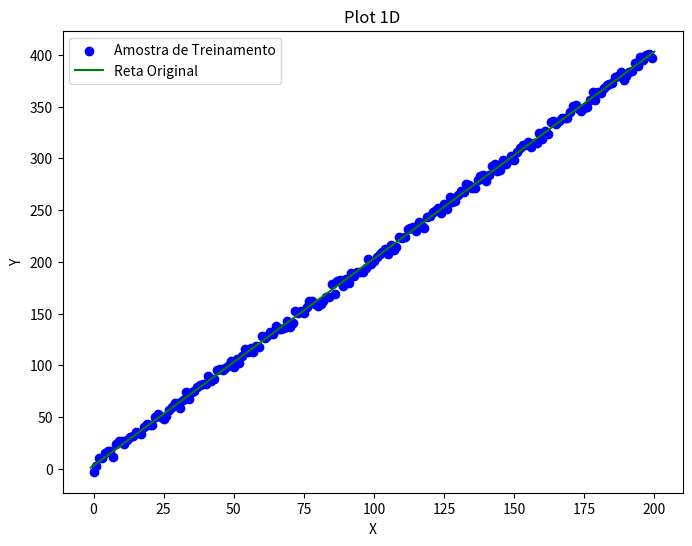
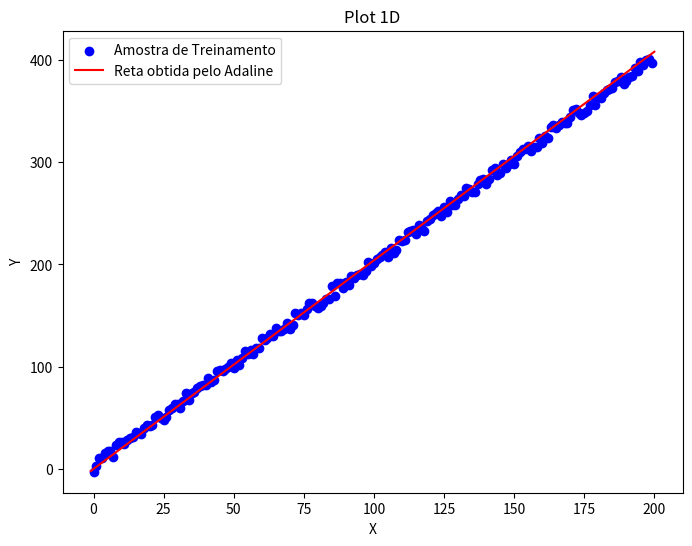
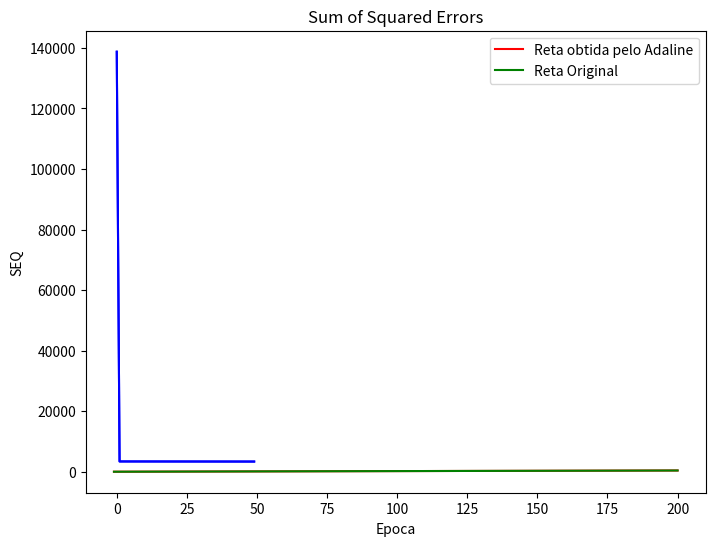

Source code (Python) for these figures, in order:
# Importe as bibliotecas necessárias
import numpy as np  # NumPy para operações numéricas
import random  # Random para gerar números aleatórios
import matplotlib.pyplot as plt  # Matplotlib para plotar gráficos
from random import uniform  # Random para gerar distribuição uniforme

# Define a função 'yAdaline' que retorna a saída do Adaline
def yAdaline(Weight, bias, X_inputs):
    y_output = np.dot(Weight.T, X_inputs) + bias  # Calcula a soma ponderada
    return y_output[0]  # Retorna a saída como um array NumPy

# Define a função 'treina_adaline' para treinar o Adaline
def treina_adaline(W, b, X, yd, alfa, maxEpocas, tol):
    N = len(X)  # Número de amostras de entrada

    SEQ = tol
    VetorSEQ = []  # Lista para armazenar a soma dos erros quadrados para cada época

    Epoca = 1

    while (Epoca <= maxEpocas) and (SEQ >= tol):  # Continue o treinamento até maxEpocas ou até atingir a tolerância
        SEQ = 0  # Inicializa a soma dos erros quadrados para a época atual

        for i in range(N):  # Loop através de cada amostra de entrada
            X_input = X[i].reshape(1, -1)  # Redimensiona a entrada para corresponder ao formato do peso
            yi = yAdaline(W, b, X_input)  # Calcula a saída do Adaline para a amostra

            erroi = yd[i] - yi  # Determina o erro para a amostra

            W = W + alfa * erroi * X_input.T
            b = b + alfa * erroi
            SEQ += erroi**2  # Acumula a soma dos erros quadrados
        VetorSEQ.append(SEQ[0])  # Armazena a soma dos erros quadrados para a época atual
        Epoca += 1
    return W, b, VetorSEQ

# Define a função 'treina_adaline' para treinar o Adaline
def treina_adaline_momentum(W, b, X, yd, alfa, maxEpocas, tol, beta):
    N = len(X)  # Número de amostras de entrada
    SEQ = tol
    VetorSEQ = []  # Lista para armazenar a soma dos erros quadrados para cada época
    Epoca = 1

    W_Antigo = W
    W_Atual = W
    b_antigo = b
    b_atual = b

    while (Epoca <= maxEpocas) and (SEQ >= tol):  # Continue o treinamento até maxEpocas ou até atingir a tolerância
        SEQ = 0  # Inicializa a soma dos erros quadrados para a época atual

        for i in range(N):  # Loop através de cada amostra de entrada
            X_input = X[i].reshape(1, -1)  # Redimensiona a entrada para corresponder ao formato do peso
            yi = yAdaline(W, b, X_input)  # Calcula a saída do Adaline para a amostra

            erroi = yd[i] - yi  # Determina o erro para a amostra

            W = W_Atual + alfa * erroi * X_input.T + beta*(W_Atual - W_Antigo)
            b = b + alfa * erroi + beta*(b_atual - b_antigo)

            W_Antigo = W_Atual
            b_antigo = b_atual
            W_Atual = W
            b_atual = b

            SEQ += erroi**2  # Acumula a soma dos erros quadrados
        VetorSEQ.append(SEQ[0])  # Armazena a soma dos erros quadrados para a época atual
        Epoca += 1
    return W, b, VetorSEQ

# Define a função 'geraData' para gerar dados de amostra com ruído
def geraData(num_amostras):
    X = []
    Yd = []

    for i in range(num_amostras):
        X.append([i])
        ruido = uniform(0, 6) * random.choice([1, -1])
        Yd.append(int(2 * i + 3) + ruido)

    data = list(zip(X, Yd))
    random.shuffle(data)
    X, Yd = zip(*data)

    return np.array(X), np.array(Yd)

# Define funções de plotagem para diferentes cenários
def plotadc1D_retaoriginal_amostra(X, Yd, a, b):
    plt.figure(figsize=(8, 6))
    plt.title("Plot 1D")
    plt.scatter(X, Yd, color='blue', label='Amostra de Treinamento')
    x_min, x_max = X.min() - 1, X.max() + 1
    x_line = np.array([x_min, x_max])
    y_line2 = 2 * x_line + 3
    plt.plot(x_line, y_line2, color='green', label='Reta Original')
    plt.xlabel("X")
    plt.ylabel("Y")
    plt.legend()
    plt.show()

def plotadc1D_retaadaline_amostra(X, Yd, a, b):
    plt.figure(figsize=(8, 6))
    plt.title("Plot 1D")
    plt.scatter(X, Yd, color='blue', label='Amostra de Treinamento')
    x_min, x_max = X.min() - 1, X.max() + 1
    x_line = np.array([x_min, x_max])
    y_line = a * x_line + b
    plt.plot(x_line, y_line, color='red', label='Reta obtida pelo Adaline')
    plt.xlabel("X")
    plt.ylabel("Y")
    plt.legend()
    plt.show()

def plotadc1D_retaadaline_retaoriginal(X, Yd, a, b):
    plt.figure(figsize=(8, 6))
    plt.title("Plot 1D")
    x_min, x_max = X.min() - 1, X.max() + 1
    x_line = np.array([x_min, x_max])
    y_line = a * x_line + b
    y_line2 = 2 * x_line + 3
    plt.plot(x_line, y_line, color='red', label='Reta obtida pelo Adaline')
    plt.plot(x_line, y_line2, color='green', label='Reta Original')
    plt.xlabel("X")
    plt.ylabel("Y")
    plt.legend()
    plt.show()

# Defina os parâmetros e execute o treinamento do Adaline
num_amostras = 200
X, Yd = geraData(num_amostras)

alfa = 0.00001
maxEpocas = 50
tol = 0.001
W = np.random.rand(1, X.shape[1]) * 2 - 1
b = random.uniform(-1, 1)
beta = 0.1

W_gerado = W
b_gerado = b

W, b, vetor_seq = treina_adaline(W, b, X, Yd, alfa, maxEpocas, tol)
W2, b2, vetor_seq2 = treina_adaline_momentum(W_gerado, b_gerado, X, Yd, alfa, maxEpocas, tol, beta)

print(W)
print(W2)


X, Yd = geraData(num_amostras)

y = [yAdaline(W, b, x) for x in X]

a = W[0, 0].item()
b_equacao = b.item()

# Plot os resultados e a soma dos erros quadrados
plotadc1D_retaoriginal_amostra(X, Yd, a, b_equacao)
plotadc1D_retaadaline_amostra(X, Yd, a, b_equacao)
plotadc1D_retaadaline_retaoriginal(X, Yd, a, b_equacao)

print("Vetor seq:", vetor_seq)
plt.plot(vetor_seq, 'b-')
plt.xlabel('Epoca')
plt.ylabel('SEQ')
plt.title('Sum of Squared Errors')
plt.show()


print("Vetor seq2:", vetor_seq2)
plt.plot(vetor_seq, 'b-')
plt.xlabel('Epoca')
plt.ylabel('SEQ')
plt.title('Sum of Squared Errors')
plt.show()